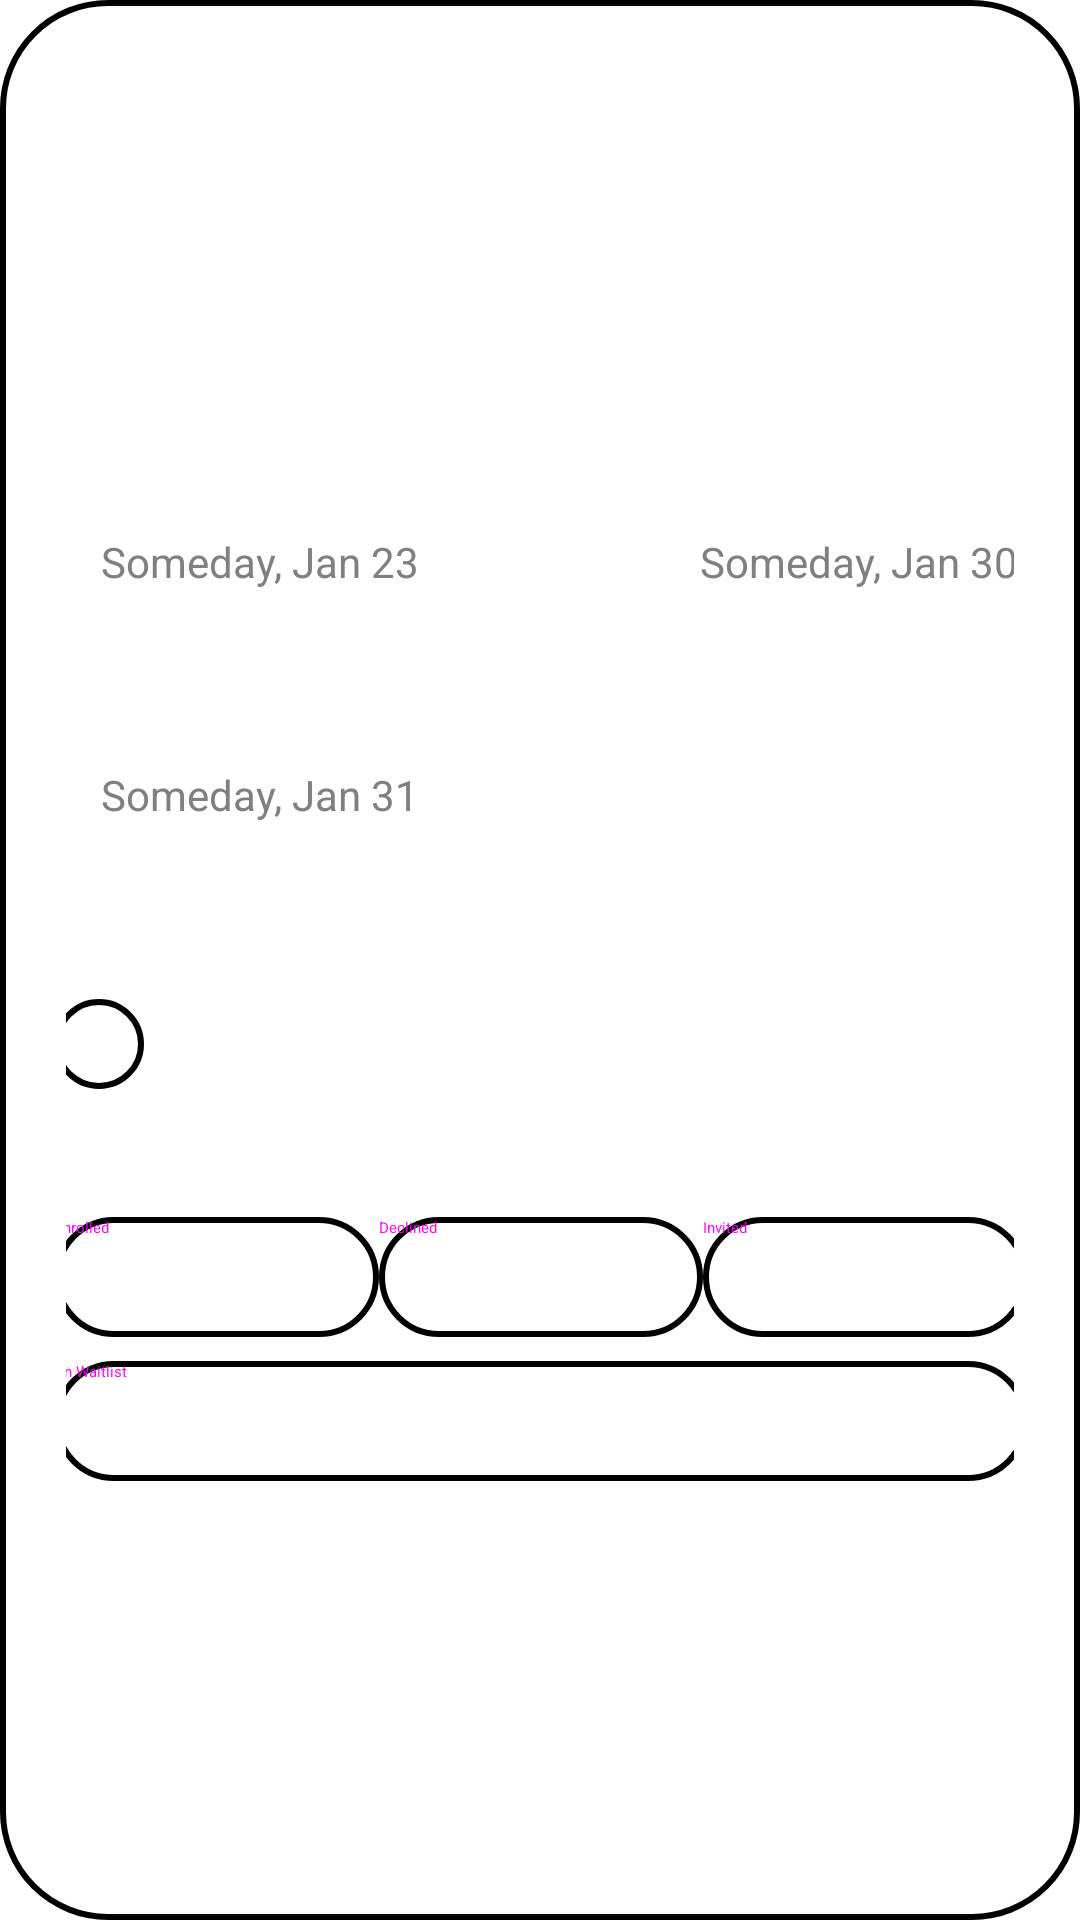

Reconstruct the res/layout file that produces this screen, plus the resources it refers to.
<!-- AndroidManifest.xml: application theme Theme.ProjectEventLotteryApp -->
<!-- res/layout/fragment_filter_events.xml -->
<?xml version="1.0" encoding="utf-8"?>
<androidx.constraintlayout.widget.ConstraintLayout xmlns:android="http://schemas.android.com/apk/res/android"
    xmlns:app="http://schemas.android.com/apk/res-auto"
    xmlns:tools="http://schemas.android.com/tools"
    android:layout_width="match_parent"
    android:layout_height="match_parent"
    android:background="@drawable/rounded_container"
    android:padding="22dp"
    tools:context=".FilterEventsDialogFragment">

    <TextView
        style="@style/MainHeaderTextviewStyle"
        android:id="@+id/tv_filter_events_header"
        android:textColor="?attr/android:textColorPrimary"
        android:layout_width="wrap_content"
        android:layout_height="wrap_content"
        android:text="Filter"
        app:layout_constraintEnd_toEndOf="parent"
        app:layout_constraintStart_toStartOf="parent"
        app:layout_constraintTop_toTopOf="parent" />

    <TextView
        style="@style/HeaderRoundedEditTextStyle"
        android:textColor="?attr/android:textColorPrimary"
        android:id="@+id/tv_filter_name_header"
        android:layout_width="wrap_content"
        android:layout_height="wrap_content"
        android:layout_marginTop="20dp"
        android:text="Name"
        app:layout_constraintHorizontal_bias="0.044"
        app:layout_constraintTop_toBottomOf="@id/tv_filter_events_header"
        app:layout_constraintBottom_toTopOf="@id/et_filter_name"
        app:layout_constraintStart_toStartOf="@id/et_filter_name"
        app:layout_constraintEnd_toEndOf="@id/et_filter_name" />

    <EditText
        style="@style/BodyRoundedEditTextStyle"
        android:id="@+id/et_filter_name"
        android:layout_width="325dp"
        android:layout_height="35dp"
        android:layout_marginTop="4dp"
        android:background="@drawable/rounded_edittext"
        app:layout_constraintEnd_toEndOf="parent"
        app:layout_constraintStart_toStartOf="parent"
        app:layout_constraintTop_toBottomOf="@id/tv_filter_name_header" />

    <TextView
        style="@style/HeaderRoundedEditTextStyle"
        android:id="@+id/tv_filter_registration_header"
        android:textColor="?attr/android:textColorPrimary"
        android:layout_width="wrap_content"
        android:layout_height="wrap_content"
        android:text="Registration Period"
        android:layout_marginTop="17dp"
        app:layout_constraintHorizontal_bias="0.044"
        app:layout_constraintTop_toBottomOf="@id/et_filter_name"
        app:layout_constraintStart_toStartOf="@id/et_filter_name"
        app:layout_constraintEnd_toEndOf="@id/et_filter_name" />

    <EditText
        style="@style/BodyRoundedEditTextStyle"
        android:id="@+id/et_filter_registration_start"
        android:layout_width="125dp"
        android:layout_height="35dp"
        android:layout_marginTop="4dp"
        android:background="@drawable/rounded_edittext"
        android:hint="Someday, Jan 23"
        android:inputType="date"
        android:textAlignment="center"
        android:textSize="14sp"
        app:layout_constraintTop_toBottomOf="@id/tv_filter_registration_header"
        app:layout_constraintStart_toStartOf="@id/et_filter_name" />

    <EditText
        style="@style/BodyRoundedEditTextStyle"
        android:id="@+id/et_filter_registration_end"
        android:layout_width="125dp"
        android:layout_height="35dp"
        android:background="@drawable/rounded_edittext"
        android:hint="Someday, Jan 30"
        android:inputType="date"
        android:textAlignment="center"
        android:textSize="14sp"
        app:layout_constraintTop_toTopOf="@id/et_filter_registration_start"
        app:layout_constraintEnd_toEndOf="@id/et_filter_name" />

    <TextView
        style="@style/DefaultTextStyle"
        android:textColor="?attr/android:textColorPrimary"
        android:id="@+id/tv_filter_to"
        android:layout_width="wrap_content"
        android:layout_height="wrap_content"
        android:text="To"
        android:textSize="16sp"
        app:layout_constraintTop_toTopOf="@id/et_filter_registration_end"
        app:layout_constraintBottom_toBottomOf="@id/et_filter_registration_end"
        app:layout_constraintStart_toEndOf="@id/et_filter_registration_start"
        app:layout_constraintEnd_toStartOf="@id/et_filter_registration_end" />

    <TextView
        style="@style/HeaderRoundedEditTextStyle"
        android:id="@+id/tv_filter_draw_date"
        android:textColor="?attr/android:textColorPrimary"
        android:layout_width="wrap_content"
        android:layout_height="wrap_content"
        android:text="Start Date"
        android:layout_marginTop="17dp"
        app:layout_constraintHorizontal_bias="0.05"
        app:layout_constraintTop_toBottomOf="@id/et_filter_registration_start"
        app:layout_constraintStart_toStartOf="@id/et_filter_name"
        app:layout_constraintEnd_toEndOf="@id/et_filter_name" />

    <EditText
        style="@style/BodyRoundedEditTextStyle"
        android:id="@+id/et_filter_draw_date"
        android:layout_width="125dp"
        android:layout_height="35dp"
        android:layout_marginTop="4dp"
        android:background="@drawable/rounded_edittext"
        android:hint="Someday, Jan 31"
        android:inputType="date"
        android:textAlignment="center"
        android:textSize="14sp"
        app:layout_constraintTop_toBottomOf="@id/tv_filter_draw_date"
        app:layout_constraintStart_toStartOf="@id/et_filter_registration_start" />


    <TextView
        style="@style/HeaderRoundedEditTextStyle"
        android:id="@+id/tv_filter_tags_header"
        android:textColor="?attr/android:textColorPrimary"
        android:layout_width="wrap_content"
        android:layout_height="wrap_content"
        android:text="Tags (Max 3)"
        android:layout_marginTop="17dp"
        app:layout_constraintHorizontal_bias="0.044"
        app:layout_constraintTop_toBottomOf="@id/et_filter_draw_date"
        app:layout_constraintStart_toStartOf="@id/et_filter_name"
        app:layout_constraintEnd_toEndOf="@id/et_filter_name" />

    <LinearLayout
        android:id="@+id/ll_filter_tags"
        android:layout_width="0dp"
        android:layout_height="wrap_content"
        android:orientation="horizontal"
        android:layout_marginTop="4dp"
        app:layout_constraintTop_toBottomOf="@id/tv_filter_tags_header"
        app:layout_constraintStart_toStartOf="@id/et_filter_name"
        app:layout_constraintEnd_toEndOf="@id/et_filter_name">

        <androidx.appcompat.widget.AppCompatButton
            android:id="@+id/btn_add_tag"
            android:layout_width="30dp"
            android:layout_height="30dp"
            android:background="@drawable/tag_button"
            android:text="+"
            android:textColor="?attr/colorOnPrimary" />

    </LinearLayout>

    <androidx.constraintlayout.widget.ConstraintLayout
        android:id="@+id/cl_enrollment_status"
        android:layout_width="0dp"
        android:layout_height="wrap_content"
        android:layout_marginTop="17dp"
        app:layout_constraintTop_toBottomOf="@+id/ll_filter_tags"
        app:layout_constraintStart_toStartOf="@id/et_filter_name"
        app:layout_constraintEnd_toEndOf="@id/et_filter_name" >

        <TextView
            android:id="@+id/tv_filter_enrollment_status_header"
            style="@style/HeaderRoundedEditTextStyle"
            android:textColor="?attr/android:textColorPrimary"
            android:layout_width="wrap_content"
            android:layout_height="wrap_content"
            android:text="Enrollment Status"
            app:layout_constraintEnd_toEndOf="parent"
            app:layout_constraintHorizontal_bias="0.044"
            app:layout_constraintStart_toStartOf="parent" />

        
        <ToggleButton
            android:id="@+id/mbtn_filter_enrolled"
            style="@style/ToggleRoundedButton"
            android:layout_height="40dp"
            android:background="@drawable/button_background_selector"
            android:textOff="Enrolled"
            android:textOn="Enrolled"
            android:layout_marginTop="4dp"
            app:layout_constraintTop_toBottomOf="@id/tv_filter_enrollment_status_header"
            app:layout_constraintEnd_toStartOf="@id/mbtn_filter_declined"
            app:layout_constraintStart_toStartOf="parent"/>

        <ToggleButton
            android:id="@+id/mbtn_filter_declined"
            style="@style/ToggleRoundedButton"
            android:layout_height="40dp"
            android:background="@drawable/button_background_selector"
            android:textOff="Declined"
            android:textOn="Declined"
            app:layout_constraintTop_toTopOf="@id/mbtn_filter_enrolled"
            app:layout_constraintStart_toEndOf="@id/mbtn_filter_enrolled"
            app:layout_constraintEnd_toStartOf="@id/mbtn_filter_invited" />

        <ToggleButton
            android:id="@+id/mbtn_filter_invited"
            style="@style/ToggleRoundedButton"
            android:layout_height="40dp"
            android:background="@drawable/button_background_selector"
            android:textOff="Invited"
            android:textOn="Invited"
            app:layout_constraintTop_toTopOf="@id/mbtn_filter_enrolled"
            app:layout_constraintStart_toEndOf="@id/mbtn_filter_declined"
            app:layout_constraintEnd_toEndOf="parent"/>

        <ToggleButton
            android:id="@+id/mbtn_filter_on_wait"
            style="@style/ToggleRoundedButton"
            android:layout_height="40dp"
            android:layout_marginTop="8dp"
            android:background="@drawable/button_background_selector"
            android:textOff="On Waitlist"
            android:textOn="On Waitlist"
            app:layout_constraintTop_toBottomOf="@id/mbtn_filter_enrolled"
            app:layout_constraintStart_toStartOf="parent"
            app:layout_constraintEnd_toEndOf="parent" />

    </androidx.constraintlayout.widget.ConstraintLayout>

    <Button
        style="@style/RoundedButton"
        android:id="@+id/btn_clear_filters"
        android:layout_width="140dp"
        android:layout_height="40dp"
        android:layout_marginTop="36dp"
        android:backgroundTint="@color/grey"
        android:text="Clear Filters"
        android:textColor="?attr/colorOnSecondary"
        app:layout_constraintEnd_toEndOf="parent"
        app:layout_constraintStart_toStartOf="parent"
        app:layout_constraintTop_toBottomOf="@id/cl_enrollment_status" />

    <Button
        style="@style/RoundedButton"
        android:id="@+id/btn_filter_confirm"
        android:layout_width="140dp"
        android:layout_height="40dp"
        android:backgroundTint="?attr/colorSurface"
        android:text="Confirm"
        android:textColor="?attr/colorOnSecondary"
        app:layout_constraintEnd_toEndOf="parent"
        app:layout_constraintStart_toStartOf="parent"
        app:layout_constraintTop_toBottomOf="@id/btn_clear_filters" />


</androidx.constraintlayout.widget.ConstraintLayout>
<!-- resources referenced by this layout -->
<resources>
  <color name="grey">#808080</color>
  <!-- drawable rounded_container (drawable) -->
  <?xml version="1.0" encoding="utf-8"?>
  <shape xmlns:android="http://schemas.android.com/apk/res/android">
      <corners android:radius="35dp"/>
      <solid android:color="?attr/colorSecondary"/>
      <stroke
          android:width="2dp"
          android:color="?attr/colorPrimary"/>
  </shape>
  <!-- drawable rounded_edittext (drawable) -->
  <?xml version="1.0" encoding="utf-8"?>
  <shape xmlns:android="http://schemas.android.com/apk/res/android">
      <solid android:color="?attr/colorOnSecondary"/>
      <corners android:radius="35dp"/>
  </shape>
  <!-- drawable tag_button (drawable) -->
  <?xml version="1.0" encoding="utf-8"?>
  <shape xmlns:android="http://schemas.android.com/apk/res/android">
      <solid android:color="?attr/android:windowBackground"/>
      <corners android:radius="35dp"/>
      <stroke
          android:width="2dp"
          android:color="?attr/colorPrimary"/>
  </shape>
  <style name="BodyRoundedEditTextStyle">
          <item name="android:layout_width">wrap_content</item>
          <item name="android:layout_height">wrap_content</item>
          <item name="android:fontFamily">sans-serif</item>
          <item name="android:textColor">@color/white</item>
          <item name="android:textColorHint">@color/grey</item>
          <item name="android:textSize">16sp</item>
          <item name="android:paddingStart">12dp</item>
          <item name="android:textAlignment">textStart</item>
      </style>
  <style name="DefaultTextStyle">
          <item name="android:layout_width">wrap_content</item>
          <item name="android:layout_height">wrap_content</item>
          <item name="android:fontFamily">sans-serif</item>
          <item name="android:textAlignment">center</item>
          <item name="android:textColor">@color/white</item>
          <item name="android:textSize">24sp</item>
          <item name="android:textStyle">bold</item>
      </style>
  <style name="HeaderRoundedEditTextStyle">
          <item name="android:layout_width">wrap_content</item>
          <item name="android:layout_height">wrap_content</item>
          <item name="android:fontFamily">sans-serif</item>
          <item name="android:textAlignment">center</item>
          <item name="android:textColor">?attr/colorPrimary</item>
          <item name="android:textSize">16sp</item>
          <item name="android:textStyle">bold</item>
      </style>
  <style name="MainHeaderTextviewStyle">
          <item name="android:layout_width">wrap_content</item>
          <item name="android:layout_height">wrap_content</item>
          <item name="android:fontFamily">sans-serif</item>
          <item name="android:textAlignment">center</item>
          <item name="android:textColor">@color/white</item>
          <item name="android:textSize">24sp</item>
          <item name="android:textStyle">bold</item>
      </style>
  <style name="ToggleRoundedButton" parent="RoundedButton">
          <item name="android:backgroundTint">@null</item>
          <item name="android:background">@drawable/button_background_selector</item>
          <item name="android:textColor">@drawable/toggle_button_text_color</item>
      </style>
  <color name="white">#FFFFFFFF</color>
  <!-- drawable toggle_button_text_color (drawable) -->
  <?xml version="1.0" encoding="utf-8"?>
  <selector xmlns:android="http://schemas.android.com/apk/res/android">
  
      
      <item android:state_checked="true" android:color="?attr/android:textColorPrimary" />
      
      <item android:state_pressed="true" android:color="#000000" />
      
      <item android:color="?attr/android:textColorSecondary" />
  </selector>
</resources>
